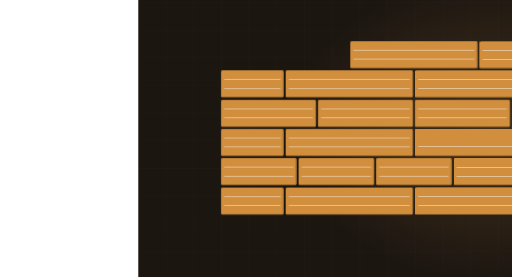
t = 0.00 s
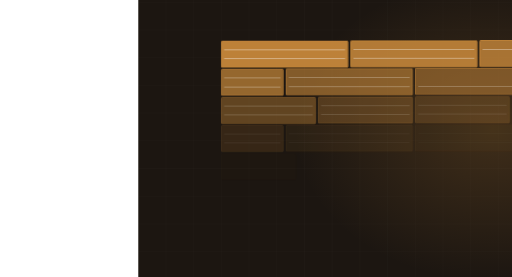
t = 1.81 s
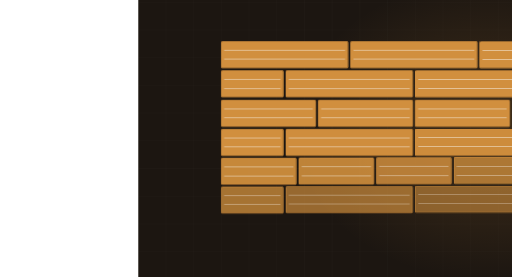
t = 3.14 s
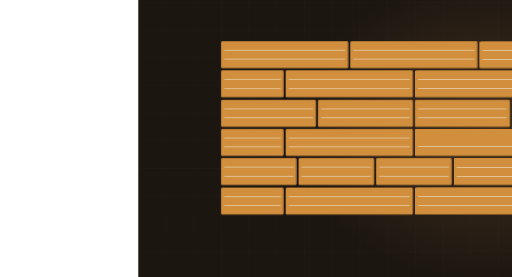
t = 5.80 s
t = 7.57 s: frame unchanged from t = 5.80 s, image omitted
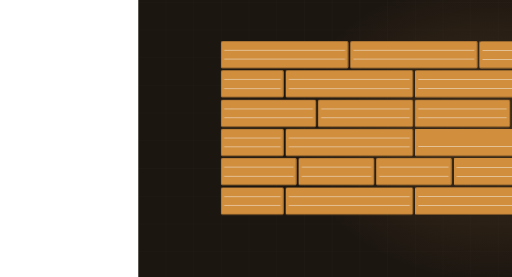
t = 9.34 s

The animated SVG that drew these frames (rendered in a browser with its animation timeline set to each time). Animation: 1 CSS @keyframes rule; frames cover the first 9.34 s, repeats indefinitely.

<svg xmlns="http://www.w3.org/2000/svg" viewBox="-300 175 1110 600" width="1110" height="600" preserveAspectRatio="xMidYMid slice" role="img" aria-label="Floor planks laid in staggered rows"><defs><radialGradient id="glow"><stop offset="0%" stop-color="#d18f3e" stop-opacity=".20"/><stop offset="100%" stop-color="#d18f3e" stop-opacity="0"/></radialGradient></defs><style>.plank{opacity:0;animation:pk 11.08s ease-in-out infinite}@keyframes pk{0%,4%{opacity:0;transform:translateY(-10px)}20%{opacity:1;transform:translateY(0)}84%{opacity:1}95%,100%{opacity:0}}@media (prefers-reduced-motion: reduce){*{animation:none!important}.dw{stroke-dashoffset:0!important}[class]{opacity:1!important}}/*rest-state*/.plank{opacity:1}</style><rect width="1200" height="900" fill="#1c1611"/><line x1="0" y1="0" x2="0" y2="900" stroke="#f8f4ef" stroke-width="1" opacity=".028"/><line x1="60" y1="0" x2="60" y2="900" stroke="#f8f4ef" stroke-width="1" opacity=".028"/><line x1="120" y1="0" x2="120" y2="900" stroke="#f8f4ef" stroke-width="1" opacity=".028"/><line x1="180" y1="0" x2="180" y2="900" stroke="#f8f4ef" stroke-width="1" opacity=".028"/><line x1="240" y1="0" x2="240" y2="900" stroke="#f8f4ef" stroke-width="1" opacity=".028"/><line x1="300" y1="0" x2="300" y2="900" stroke="#f8f4ef" stroke-width="1" opacity=".028"/><line x1="360" y1="0" x2="360" y2="900" stroke="#f8f4ef" stroke-width="1" opacity=".028"/><line x1="420" y1="0" x2="420" y2="900" stroke="#f8f4ef" stroke-width="1" opacity=".028"/><line x1="480" y1="0" x2="480" y2="900" stroke="#f8f4ef" stroke-width="1" opacity=".028"/><line x1="540" y1="0" x2="540" y2="900" stroke="#f8f4ef" stroke-width="1" opacity=".028"/><line x1="600" y1="0" x2="600" y2="900" stroke="#f8f4ef" stroke-width="1" opacity=".028"/><line x1="660" y1="0" x2="660" y2="900" stroke="#f8f4ef" stroke-width="1" opacity=".028"/><line x1="720" y1="0" x2="720" y2="900" stroke="#f8f4ef" stroke-width="1" opacity=".028"/><line x1="780" y1="0" x2="780" y2="900" stroke="#f8f4ef" stroke-width="1" opacity=".028"/><line x1="840" y1="0" x2="840" y2="900" stroke="#f8f4ef" stroke-width="1" opacity=".028"/><line x1="900" y1="0" x2="900" y2="900" stroke="#f8f4ef" stroke-width="1" opacity=".028"/><line x1="960" y1="0" x2="960" y2="900" stroke="#f8f4ef" stroke-width="1" opacity=".028"/><line x1="1020" y1="0" x2="1020" y2="900" stroke="#f8f4ef" stroke-width="1" opacity=".028"/><line x1="1080" y1="0" x2="1080" y2="900" stroke="#f8f4ef" stroke-width="1" opacity=".028"/><line x1="1140" y1="0" x2="1140" y2="900" stroke="#f8f4ef" stroke-width="1" opacity=".028"/><line x1="1200" y1="0" x2="1200" y2="900" stroke="#f8f4ef" stroke-width="1" opacity=".028"/><line x1="0" y1="0" x2="1200" y2="0" stroke="#f8f4ef" stroke-width="1" opacity=".028"/><line x1="0" y1="60" x2="1200" y2="60" stroke="#f8f4ef" stroke-width="1" opacity=".028"/><line x1="0" y1="120" x2="1200" y2="120" stroke="#f8f4ef" stroke-width="1" opacity=".028"/><line x1="0" y1="180" x2="1200" y2="180" stroke="#f8f4ef" stroke-width="1" opacity=".028"/><line x1="0" y1="240" x2="1200" y2="240" stroke="#f8f4ef" stroke-width="1" opacity=".028"/><line x1="0" y1="300" x2="1200" y2="300" stroke="#f8f4ef" stroke-width="1" opacity=".028"/><line x1="0" y1="360" x2="1200" y2="360" stroke="#f8f4ef" stroke-width="1" opacity=".028"/><line x1="0" y1="420" x2="1200" y2="420" stroke="#f8f4ef" stroke-width="1" opacity=".028"/><line x1="0" y1="480" x2="1200" y2="480" stroke="#f8f4ef" stroke-width="1" opacity=".028"/><line x1="0" y1="540" x2="1200" y2="540" stroke="#f8f4ef" stroke-width="1" opacity=".028"/><line x1="0" y1="600" x2="1200" y2="600" stroke="#f8f4ef" stroke-width="1" opacity=".028"/><line x1="0" y1="660" x2="1200" y2="660" stroke="#f8f4ef" stroke-width="1" opacity=".028"/><line x1="0" y1="720" x2="1200" y2="720" stroke="#f8f4ef" stroke-width="1" opacity=".028"/><line x1="0" y1="780" x2="1200" y2="780" stroke="#f8f4ef" stroke-width="1" opacity=".028"/><line x1="0" y1="840" x2="1200" y2="840" stroke="#f8f4ef" stroke-width="1" opacity=".028"/><line x1="0" y1="900" x2="1200" y2="900" stroke="#f8f4ef" stroke-width="1" opacity=".028"/><ellipse cx="768" cy="455" rx="430" ry="330" fill="url(#glow)"/><rect class="plank" x="180" y="265" width="274" height="57" rx="2" fill="#d18f3e" opacity="0.16" style="animation-delay:0.00s"/><rect class="plank" x="180" y="265" width="274" height="57" rx="2" fill="none" stroke="#d18f3e" stroke-width="1.5" opacity=".45" style="animation-delay:0.00s"/><line class="plank" x1="186" y1="284" x2="448" y2="284" stroke="#f8f4ef" stroke-width="1" opacity=".13" style="animation-delay:0.00s"/><line class="plank" x1="186" y1="303" x2="448" y2="303" stroke="#f8f4ef" stroke-width="1" opacity=".13" style="animation-delay:0.00s"/><rect class="plank" x="460" y="265" width="274" height="57" rx="2" fill="#d18f3e" opacity="0.23" style="animation-delay:0.10s"/><rect class="plank" x="460" y="265" width="274" height="57" rx="2" fill="none" stroke="#d18f3e" stroke-width="1.5" opacity=".45" style="animation-delay:0.10s"/><line class="plank" x1="466" y1="284" x2="728" y2="284" stroke="#f8f4ef" stroke-width="1" opacity=".13" style="animation-delay:0.10s"/><line class="plank" x1="466" y1="303" x2="728" y2="303" stroke="#f8f4ef" stroke-width="1" opacity=".13" style="animation-delay:0.10s"/><rect class="plank" x="740" y="265" width="274" height="57" rx="2" fill="#d18f3e" opacity="0.30" style="animation-delay:0.20s"/><rect class="plank" x="740" y="265" width="274" height="57" rx="2" fill="none" stroke="#d18f3e" stroke-width="1.5" opacity=".45" style="animation-delay:0.20s"/><line class="plank" x1="746" y1="284" x2="1008" y2="284" stroke="#f8f4ef" stroke-width="1" opacity=".13" style="animation-delay:0.20s"/><line class="plank" x1="746" y1="303" x2="1008" y2="303" stroke="#f8f4ef" stroke-width="1" opacity=".13" style="animation-delay:0.20s"/><rect class="plank" x="180" y="328" width="134" height="57" rx="2" fill="#d18f3e" opacity="0.23" style="animation-delay:0.30s"/><rect class="plank" x="180" y="328" width="134" height="57" rx="2" fill="none" stroke="#d18f3e" stroke-width="1.5" opacity=".45" style="animation-delay:0.30s"/><line class="plank" x1="186" y1="347" x2="308" y2="347" stroke="#f8f4ef" stroke-width="1" opacity=".13" style="animation-delay:0.30s"/><line class="plank" x1="186" y1="367" x2="308" y2="367" stroke="#f8f4ef" stroke-width="1" opacity=".13" style="animation-delay:0.30s"/><rect class="plank" x="320" y="328" width="274" height="57" rx="2" fill="#d18f3e" opacity="0.30" style="animation-delay:0.40s"/><rect class="plank" x="320" y="328" width="274" height="57" rx="2" fill="none" stroke="#d18f3e" stroke-width="1.5" opacity=".45" style="animation-delay:0.40s"/><line class="plank" x1="326" y1="347" x2="588" y2="347" stroke="#f8f4ef" stroke-width="1" opacity=".13" style="animation-delay:0.40s"/><line class="plank" x1="326" y1="367" x2="588" y2="367" stroke="#f8f4ef" stroke-width="1" opacity=".13" style="animation-delay:0.40s"/><rect class="plank" x="600" y="328" width="274" height="57" rx="2" fill="#d18f3e" opacity="0.16" style="animation-delay:0.50s"/><rect class="plank" x="600" y="328" width="274" height="57" rx="2" fill="none" stroke="#d18f3e" stroke-width="1.5" opacity=".45" style="animation-delay:0.50s"/><line class="plank" x1="606" y1="347" x2="868" y2="347" stroke="#f8f4ef" stroke-width="1" opacity=".13" style="animation-delay:0.50s"/><line class="plank" x1="606" y1="367" x2="868" y2="367" stroke="#f8f4ef" stroke-width="1" opacity=".13" style="animation-delay:0.50s"/><rect class="plank" x="880" y="328" width="134" height="57" rx="2" fill="#d18f3e" opacity="0.23" style="animation-delay:0.60s"/><rect class="plank" x="880" y="328" width="134" height="57" rx="2" fill="none" stroke="#d18f3e" stroke-width="1.5" opacity=".45" style="animation-delay:0.60s"/><line class="plank" x1="886" y1="347" x2="1008" y2="347" stroke="#f8f4ef" stroke-width="1" opacity=".13" style="animation-delay:0.60s"/><line class="plank" x1="886" y1="367" x2="1008" y2="367" stroke="#f8f4ef" stroke-width="1" opacity=".13" style="animation-delay:0.60s"/><rect class="plank" x="180" y="392" width="204" height="57" rx="2" fill="#d18f3e" opacity="0.30" style="animation-delay:0.60s"/><rect class="plank" x="180" y="392" width="204" height="57" rx="2" fill="none" stroke="#d18f3e" stroke-width="1.5" opacity=".45" style="animation-delay:0.60s"/><line class="plank" x1="186" y1="411" x2="378" y2="411" stroke="#f8f4ef" stroke-width="1" opacity=".13" style="animation-delay:0.60s"/><line class="plank" x1="186" y1="430" x2="378" y2="430" stroke="#f8f4ef" stroke-width="1" opacity=".13" style="animation-delay:0.60s"/><rect class="plank" x="390" y="392" width="204" height="57" rx="2" fill="#d18f3e" opacity="0.16" style="animation-delay:0.70s"/><rect class="plank" x="390" y="392" width="204" height="57" rx="2" fill="none" stroke="#d18f3e" stroke-width="1.5" opacity=".45" style="animation-delay:0.70s"/><line class="plank" x1="396" y1="411" x2="588" y2="411" stroke="#f8f4ef" stroke-width="1" opacity=".13" style="animation-delay:0.70s"/><line class="plank" x1="396" y1="430" x2="588" y2="430" stroke="#f8f4ef" stroke-width="1" opacity=".13" style="animation-delay:0.70s"/><rect class="plank" x="600" y="392" width="204" height="57" rx="2" fill="#d18f3e" opacity="0.23" style="animation-delay:0.80s"/><rect class="plank" x="600" y="392" width="204" height="57" rx="2" fill="none" stroke="#d18f3e" stroke-width="1.5" opacity=".45" style="animation-delay:0.80s"/><line class="plank" x1="606" y1="411" x2="798" y2="411" stroke="#f8f4ef" stroke-width="1" opacity=".13" style="animation-delay:0.80s"/><line class="plank" x1="606" y1="430" x2="798" y2="430" stroke="#f8f4ef" stroke-width="1" opacity=".13" style="animation-delay:0.80s"/><rect class="plank" x="810" y="392" width="204" height="57" rx="2" fill="#d18f3e" opacity="0.30" style="animation-delay:0.90s"/><rect class="plank" x="810" y="392" width="204" height="57" rx="2" fill="none" stroke="#d18f3e" stroke-width="1.5" opacity=".45" style="animation-delay:0.90s"/><line class="plank" x1="816" y1="411" x2="1008" y2="411" stroke="#f8f4ef" stroke-width="1" opacity=".13" style="animation-delay:0.90s"/><line class="plank" x1="816" y1="430" x2="1008" y2="430" stroke="#f8f4ef" stroke-width="1" opacity=".13" style="animation-delay:0.90s"/><rect class="plank" x="180" y="455" width="134" height="57" rx="2" fill="#d18f3e" opacity="0.16" style="animation-delay:0.90s"/><rect class="plank" x="180" y="455" width="134" height="57" rx="2" fill="none" stroke="#d18f3e" stroke-width="1.5" opacity=".45" style="animation-delay:0.90s"/><line class="plank" x1="186" y1="474" x2="308" y2="474" stroke="#f8f4ef" stroke-width="1" opacity=".13" style="animation-delay:0.90s"/><line class="plank" x1="186" y1="493" x2="308" y2="493" stroke="#f8f4ef" stroke-width="1" opacity=".13" style="animation-delay:0.90s"/><rect class="plank" x="320" y="455" width="274" height="57" rx="2" fill="#d18f3e" opacity="0.23" style="animation-delay:1.01s"/><rect class="plank" x="320" y="455" width="274" height="57" rx="2" fill="none" stroke="#d18f3e" stroke-width="1.5" opacity=".45" style="animation-delay:1.01s"/><line class="plank" x1="326" y1="474" x2="588" y2="474" stroke="#f8f4ef" stroke-width="1" opacity=".13" style="animation-delay:1.01s"/><line class="plank" x1="326" y1="493" x2="588" y2="493" stroke="#f8f4ef" stroke-width="1" opacity=".13" style="animation-delay:1.01s"/><rect class="plank" x="600" y="455" width="274" height="57" rx="2" fill="#d18f3e" opacity="0.30" style="animation-delay:1.11s"/><rect class="plank" x="600" y="455" width="274" height="57" rx="2" fill="none" stroke="#d18f3e" stroke-width="1.5" opacity=".45" style="animation-delay:1.11s"/><line class="plank" x1="606" y1="474" x2="868" y2="474" stroke="#f8f4ef" stroke-width="1" opacity=".13" style="animation-delay:1.11s"/><line class="plank" x1="606" y1="493" x2="868" y2="493" stroke="#f8f4ef" stroke-width="1" opacity=".13" style="animation-delay:1.11s"/><rect class="plank" x="880" y="455" width="134" height="57" rx="2" fill="#d18f3e" opacity="0.16" style="animation-delay:1.21s"/><rect class="plank" x="880" y="455" width="134" height="57" rx="2" fill="none" stroke="#d18f3e" stroke-width="1.5" opacity=".45" style="animation-delay:1.21s"/><line class="plank" x1="886" y1="474" x2="1008" y2="474" stroke="#f8f4ef" stroke-width="1" opacity=".13" style="animation-delay:1.21s"/><line class="plank" x1="886" y1="493" x2="1008" y2="493" stroke="#f8f4ef" stroke-width="1" opacity=".13" style="animation-delay:1.21s"/><rect class="plank" x="180" y="518" width="162" height="57" rx="2" fill="#d18f3e" opacity="0.23" style="animation-delay:1.21s"/><rect class="plank" x="180" y="518" width="162" height="57" rx="2" fill="none" stroke="#d18f3e" stroke-width="1.5" opacity=".45" style="animation-delay:1.21s"/><line class="plank" x1="186" y1="537" x2="336" y2="537" stroke="#f8f4ef" stroke-width="1" opacity=".13" style="animation-delay:1.21s"/><line class="plank" x1="186" y1="557" x2="336" y2="557" stroke="#f8f4ef" stroke-width="1" opacity=".13" style="animation-delay:1.21s"/><rect class="plank" x="348" y="518" width="162" height="57" rx="2" fill="#d18f3e" opacity="0.30" style="animation-delay:1.31s"/><rect class="plank" x="348" y="518" width="162" height="57" rx="2" fill="none" stroke="#d18f3e" stroke-width="1.5" opacity=".45" style="animation-delay:1.31s"/><line class="plank" x1="354" y1="537" x2="504" y2="537" stroke="#f8f4ef" stroke-width="1" opacity=".13" style="animation-delay:1.31s"/><line class="plank" x1="354" y1="557" x2="504" y2="557" stroke="#f8f4ef" stroke-width="1" opacity=".13" style="animation-delay:1.31s"/><rect class="plank" x="516" y="518" width="162" height="57" rx="2" fill="#d18f3e" opacity="0.16" style="animation-delay:1.41s"/><rect class="plank" x="516" y="518" width="162" height="57" rx="2" fill="none" stroke="#d18f3e" stroke-width="1.5" opacity=".45" style="animation-delay:1.41s"/><line class="plank" x1="522" y1="537" x2="672" y2="537" stroke="#f8f4ef" stroke-width="1" opacity=".13" style="animation-delay:1.41s"/><line class="plank" x1="522" y1="557" x2="672" y2="557" stroke="#f8f4ef" stroke-width="1" opacity=".13" style="animation-delay:1.41s"/><rect class="plank" x="684" y="518" width="162" height="57" rx="2" fill="#d18f3e" opacity="0.23" style="animation-delay:1.51s"/><rect class="plank" x="684" y="518" width="162" height="57" rx="2" fill="none" stroke="#d18f3e" stroke-width="1.5" opacity=".45" style="animation-delay:1.51s"/><line class="plank" x1="690" y1="537" x2="840" y2="537" stroke="#f8f4ef" stroke-width="1" opacity=".13" style="animation-delay:1.51s"/><line class="plank" x1="690" y1="557" x2="840" y2="557" stroke="#f8f4ef" stroke-width="1" opacity=".13" style="animation-delay:1.51s"/><rect class="plank" x="852" y="518" width="162" height="57" rx="2" fill="#d18f3e" opacity="0.30" style="animation-delay:1.61s"/><rect class="plank" x="852" y="518" width="162" height="57" rx="2" fill="none" stroke="#d18f3e" stroke-width="1.5" opacity=".45" style="animation-delay:1.61s"/><line class="plank" x1="858" y1="537" x2="1008" y2="537" stroke="#f8f4ef" stroke-width="1" opacity=".13" style="animation-delay:1.61s"/><line class="plank" x1="858" y1="557" x2="1008" y2="557" stroke="#f8f4ef" stroke-width="1" opacity=".13" style="animation-delay:1.61s"/><rect class="plank" x="180" y="582" width="134" height="57" rx="2" fill="#d18f3e" opacity="0.30" style="animation-delay:1.51s"/><rect class="plank" x="180" y="582" width="134" height="57" rx="2" fill="none" stroke="#d18f3e" stroke-width="1.5" opacity=".45" style="animation-delay:1.51s"/><line class="plank" x1="186" y1="601" x2="308" y2="601" stroke="#f8f4ef" stroke-width="1" opacity=".13" style="animation-delay:1.51s"/><line class="plank" x1="186" y1="620" x2="308" y2="620" stroke="#f8f4ef" stroke-width="1" opacity=".13" style="animation-delay:1.51s"/><rect class="plank" x="320" y="582" width="274" height="57" rx="2" fill="#d18f3e" opacity="0.16" style="animation-delay:1.61s"/><rect class="plank" x="320" y="582" width="274" height="57" rx="2" fill="none" stroke="#d18f3e" stroke-width="1.5" opacity=".45" style="animation-delay:1.61s"/><line class="plank" x1="326" y1="601" x2="588" y2="601" stroke="#f8f4ef" stroke-width="1" opacity=".13" style="animation-delay:1.61s"/><line class="plank" x1="326" y1="620" x2="588" y2="620" stroke="#f8f4ef" stroke-width="1" opacity=".13" style="animation-delay:1.61s"/><rect class="plank" x="600" y="582" width="274" height="57" rx="2" fill="#d18f3e" opacity="0.23" style="animation-delay:1.71s"/><rect class="plank" x="600" y="582" width="274" height="57" rx="2" fill="none" stroke="#d18f3e" stroke-width="1.5" opacity=".45" style="animation-delay:1.71s"/><line class="plank" x1="606" y1="601" x2="868" y2="601" stroke="#f8f4ef" stroke-width="1" opacity=".13" style="animation-delay:1.71s"/><line class="plank" x1="606" y1="620" x2="868" y2="620" stroke="#f8f4ef" stroke-width="1" opacity=".13" style="animation-delay:1.71s"/><rect class="plank" x="880" y="582" width="134" height="57" rx="2" fill="#d18f3e" opacity="0.30" style="animation-delay:1.81s"/><rect class="plank" x="880" y="582" width="134" height="57" rx="2" fill="none" stroke="#d18f3e" stroke-width="1.5" opacity=".45" style="animation-delay:1.81s"/><line class="plank" x1="886" y1="601" x2="1008" y2="601" stroke="#f8f4ef" stroke-width="1" opacity=".13" style="animation-delay:1.81s"/><line class="plank" x1="886" y1="620" x2="1008" y2="620" stroke="#f8f4ef" stroke-width="1" opacity=".13" style="animation-delay:1.81s"/></svg>
